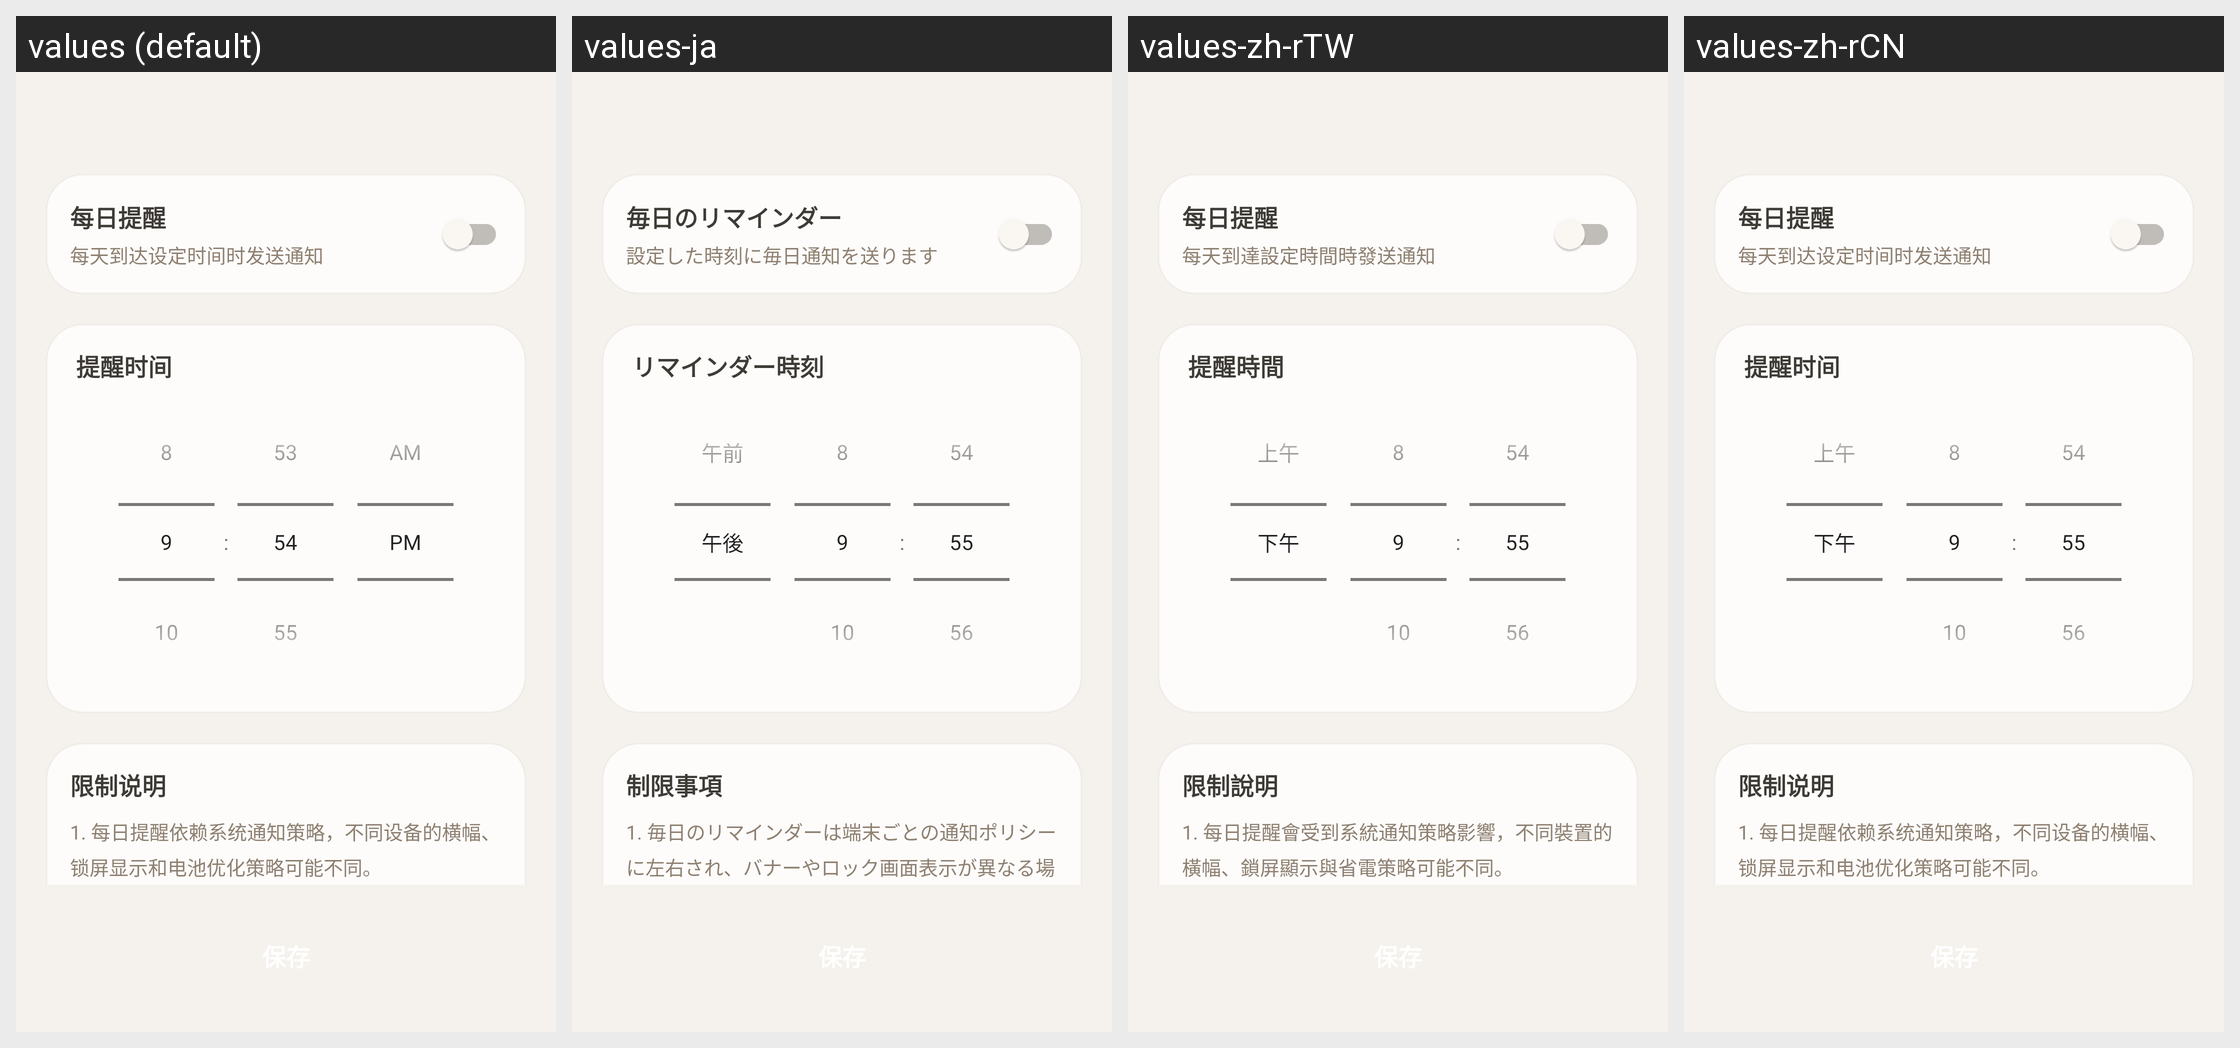

This grid shows one Android layout under several languages. Give, for every string resource on the screen, its name, the default text and each shown locale's text.
Android screen res/layout/activity_reminder_settings.xml rendered under 4 locales, left to right: values (default), values-ja, values-zh-rTW, values-zh-rCN. Device: Nexus 5 (rendered at 1080×1920; each locale shown at half size, 540×960, under a caption strip naming it); theme Theme.ZenSee.
Other locales in the repository, not shown: values-de, values-en, values-es, values-fr, values-pt.
Strings drawn on this screen, with the default value and each locale's value (text and hints the layout hard-codes, and strings that could not be matched under every locale, appear in the picture but are not listed):

daily_reminder
  values: 每日提醒
  values-ja: 毎日のリマインダー
  values-zh-rTW: 每日提醒
  values-zh-rCN: 每日提醒

daily_reminder_subtitle
  values: 每天到达设定时间时发送通知
  values-ja: 設定した時刻に毎日通知を送ります
  values-zh-rTW: 每天到達設定時間時發送通知
  values-zh-rCN: 每天到达设定时间时发送通知

reminder_time
  values: 提醒时间
  values-ja: リマインダー時刻
  values-zh-rTW: 提醒時間
  values-zh-rCN: 提醒时间

reminder_limitations_title
  values: 限制说明
  values-ja: 制限事項
  values-zh-rTW: 限制說明
  values-zh-rCN: 限制说明

reminder_mode_notification_limitations
  values: 1. 每日提醒依赖系统通知策略，不同设备的横幅、锁屏显示和电池优化策略可能不同。
      2. Android 12 及以上系统可能会要求你额外允许“精确提醒”，否则后台提醒的准时性会变差。
      3. 如果你手动强行停止 APP，系统可能不再投递后续提醒，需重新打开 APP。
  values-ja: 1. 毎日のリマインダーは端末ごとの通知ポリシーに左右され、バナーやロック画面表示が異なる場合があります。
      2. Android 12 以降では「正確なアラーム」の許可が必要になる場合があり、許可がないとバックグラウンド通知の正確性が下がることがあります。
      3. アプリを強制停止すると、その後の通知が届かなくなることがあります。その場合は再度アプリを開いてください。
  values-zh-rTW: 1. 每日提醒會受到系統通知策略影響，不同裝置的橫幅、鎖屏顯示與省電策略可能不同。
      2. Android 12 以上系統可能還需要你允許「精確提醒」，否則背景提醒的準時性會變差。
      3. 如果你手動強制停止 APP，系統可能不再投遞後續提醒，需重新打開 APP。
  values-zh-rCN: 1. 每日提醒依赖系统通知策略，不同设备的横幅、锁屏显示和电池优化策略可能不同。
      2. Android 12 及以上系统可能还需要你允许“精确提醒”，否则后台提醒的准时性会变差。
      3. 如果你手动强行停止 APP，系统可能不再投递后续提醒，需重新打开 APP。
